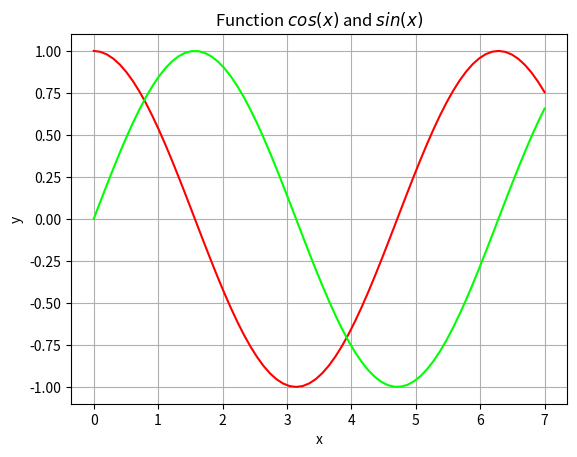

Python code for this plot:
from numpy import *
from matplotlib import pyplot as plt

x = linspace(0, 7, 70)
y1 = cos(x)
y2 = sin(x)

plt.grid()
plt.xlabel('x')
plt.ylabel('y')
plt.title('Function $cos(x)$ and $sin(x)$')
plt.plot(x,y1, color = "#ff0000")
plt.plot(x,y2, color = "#00ff00")
plt.show()
